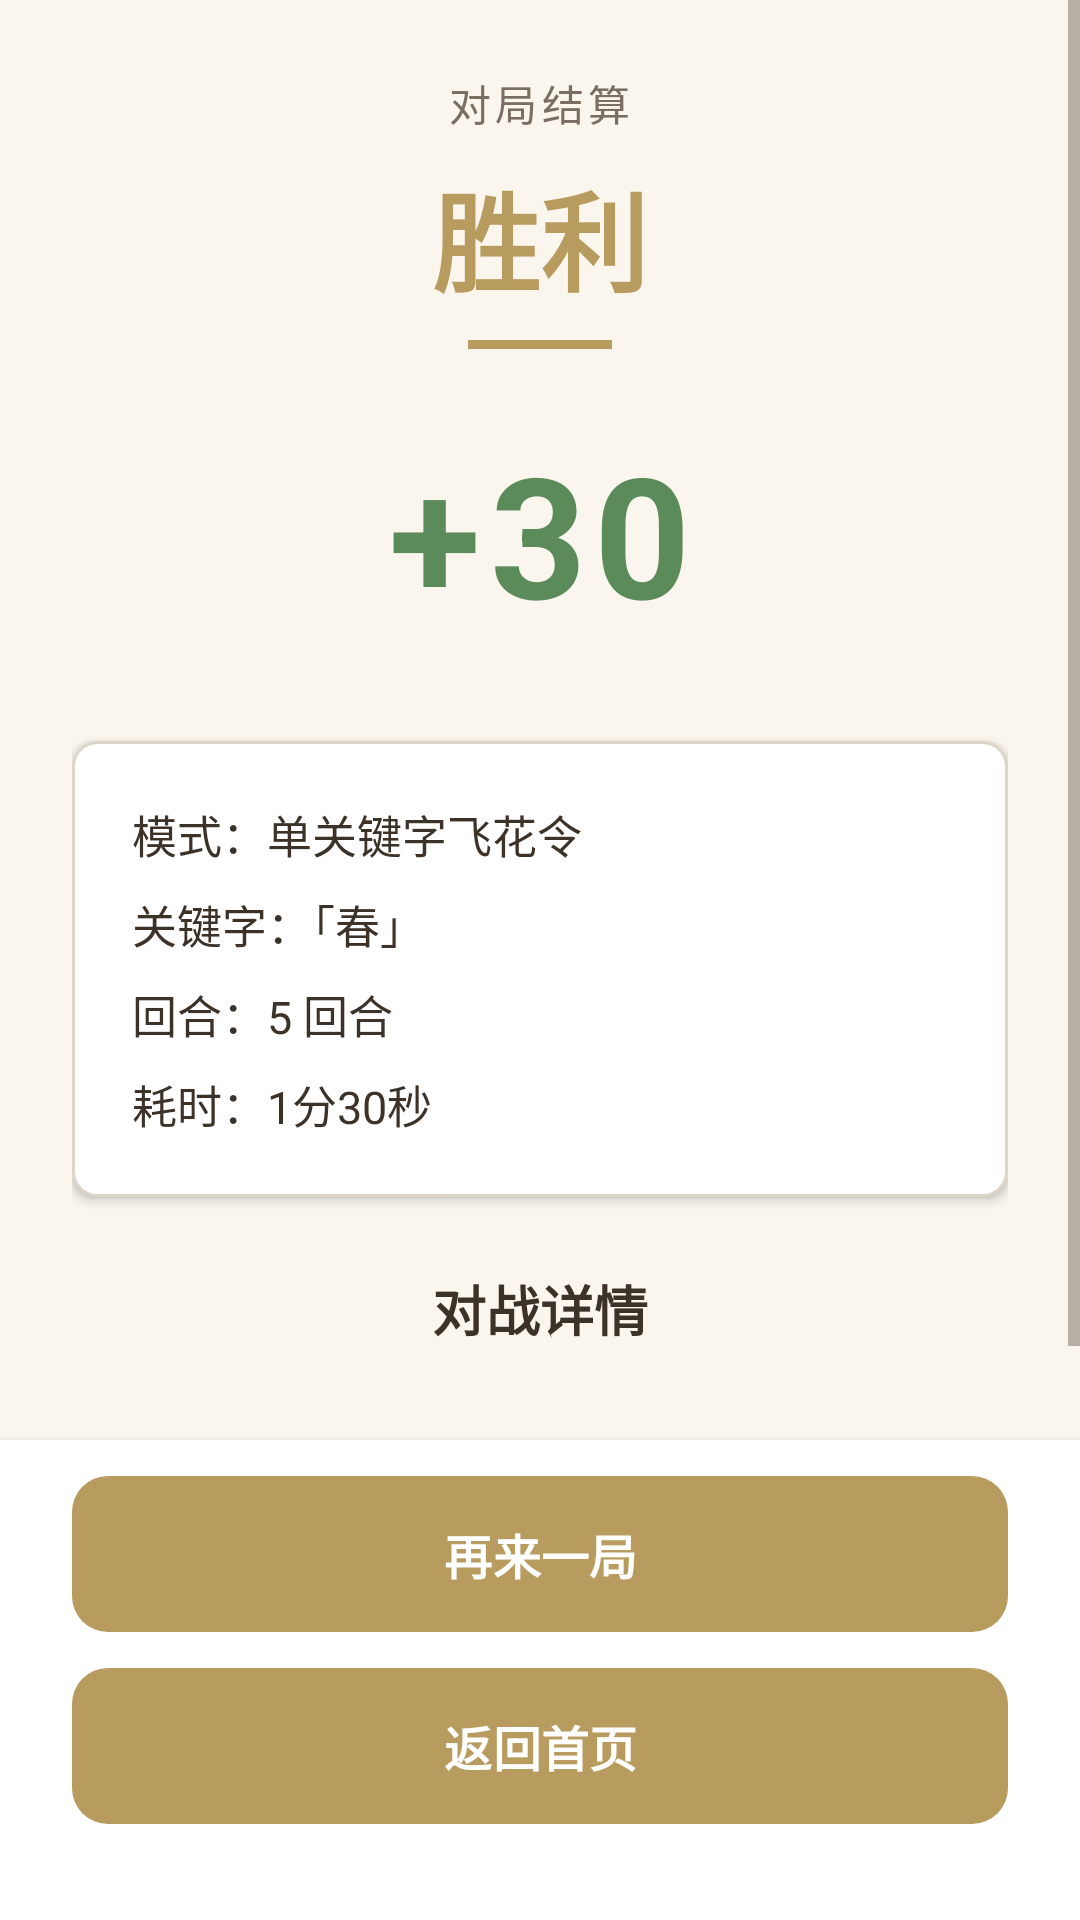

Reconstruct the res/layout file that produces this screen, plus the resources it refers to.
<!-- AndroidManifest.xml: application theme Theme.FeihuaLingGame -->
<!-- res/layout/activity_result.xml -->
<?xml version="1.0" encoding="utf-8"?>
<LinearLayout xmlns:android="http://schemas.android.com/apk/res/android"
    android:layout_width="match_parent"
    android:layout_height="match_parent"
    android:orientation="vertical"
    android:fitsSystemWindows="true"
    android:background="@color/poetry_background">

    <ScrollView
        android:layout_width="match_parent"
        android:layout_height="0dp"
        android:layout_weight="1"
        android:overScrollMode="never">

        <LinearLayout
            android:layout_width="match_parent"
            android:layout_height="wrap_content"
            android:orientation="vertical"
            android:padding="24dp"
            android:gravity="center_horizontal">

            <TextView
                android:id="@+id/tv_header_label"
                android:layout_width="wrap_content"
                android:layout_height="wrap_content"
                android:text="对局结算"
                android:textSize="14sp"
                android:textColor="@color/poetry_text_secondary"
                android:letterSpacing="0.1"
                android:layout_marginBottom="8dp" />

            <TextView
                android:id="@+id/tvResultTitle"
                android:layout_width="wrap_content"
                android:layout_height="wrap_content"
                android:text="胜利"
                android:textSize="36sp"
                android:textStyle="bold"
                android:textColor="@color/gold"
                android:layout_marginBottom="8dp" />

            <View
                android:layout_width="48dp"
                android:layout_height="3dp"
                android:background="@color/gold"
                android:layout_marginBottom="24dp" />

            <TextView
                android:id="@+id/tvTotalScore"
                android:layout_width="wrap_content"
                android:layout_height="wrap_content"
                android:text="+30"
                android:textSize="56sp"
                android:textStyle="bold"
                android:textColor="@color/win_green"
                android:letterSpacing="0.05"
                android:layout_marginBottom="32dp" />

            <LinearLayout
                android:id="@+id/card_info"
                android:layout_width="match_parent"
                android:layout_height="wrap_content"
                android:orientation="vertical"
                android:background="@drawable/card_white"
                android:elevation="2dp"
                android:padding="20dp"
                android:layout_marginBottom="24dp">

                <TextView
                    android:id="@+id/tv_info_mode"
                    android:layout_width="match_parent"
                    android:layout_height="wrap_content"
                    android:text="模式：单关键字飞花令"
                    android:textSize="15sp"
                    android:textColor="@color/poetry_text_primary"
                    android:layout_marginBottom="8dp" />

                <TextView
                    android:id="@+id/tv_info_keyword"
                    android:layout_width="match_parent"
                    android:layout_height="wrap_content"
                    android:text="关键字：「春」"
                    android:textSize="15sp"
                    android:textColor="@color/poetry_text_primary"
                    android:layout_marginBottom="8dp" />

                <TextView
                    android:id="@+id/tv_info_rounds"
                    android:layout_width="match_parent"
                    android:layout_height="wrap_content"
                    android:text="回合：5 回合"
                    android:textSize="15sp"
                    android:textColor="@color/poetry_text_primary"
                    android:layout_marginBottom="8dp" />

                <TextView
                    android:id="@+id/tv_info_time"
                    android:layout_width="match_parent"
                    android:layout_height="wrap_content"
                    android:text="耗时：1分30秒"
                    android:textSize="15sp"
                    android:textColor="@color/poetry_text_primary" />
            </LinearLayout>

            <TextView
                android:id="@+id/tv_detail_title"
                android:layout_width="wrap_content"
                android:layout_height="wrap_content"
                android:text="对战详情"
                android:textSize="18sp"
                android:textStyle="bold"
                android:textColor="@color/poetry_text_primary"
                android:layout_marginBottom="16dp" />

            <LinearLayout
                android:id="@+id/llQuestionDetails"
                android:layout_width="match_parent"
                android:layout_height="wrap_content"
                android:orientation="vertical"
                android:layout_marginBottom="24dp" />

        </LinearLayout>
    </ScrollView>

    <LinearLayout
        android:layout_width="match_parent"
        android:layout_height="wrap_content"
        android:orientation="vertical"
        android:paddingStart="24dp"
        android:paddingEnd="24dp"
        android:paddingTop="12dp"
        android:paddingBottom="32dp"
        android:background="@color/surface"
        android:elevation="4dp">

        <Button
            android:id="@+id/btn_retry"
            android:layout_width="match_parent"
            android:layout_height="52dp"
            android:text="再来一局"
            android:textSize="16sp"
            android:textStyle="bold"
            android:textColor="@android:color/white"
            android:background="@drawable/btn_primary_bg"
            android:layout_marginBottom="12dp" />

        <Button
            android:id="@+id/btnBackToHome"
            android:layout_width="match_parent"
            android:layout_height="52dp"
            android:text="返回首页"
            android:textSize="16sp"
            android:textStyle="bold"
            android:textColor="@android:color/white"
            android:background="@drawable/btn_primary_bg" />
    </LinearLayout>

</LinearLayout>
<!-- resources referenced by this layout -->
<resources>
  <color name="gold">#B89B5E</color>
  <color name="poetry_background">@color/paper</color>
  <color name="poetry_text_primary">@color/text_primary</color>
  <color name="poetry_text_secondary">@color/text_secondary</color>
  <color name="surface">#FFFFFF</color>
  <color name="win_green">@color/success</color>
  <!-- drawable btn_primary_bg (drawable) -->
  <?xml version="1.0" encoding="utf-8"?>
  <ripple xmlns:android="http://schemas.android.com/apk/res/android"
      android:color="#30B89B5E">
      <item android:id="@android:id/mask">
          <shape android:shape="rectangle">
              <solid android:color="@android:color/white" />
              <corners android:radius="@dimen/radius_medium" />
          </shape>
      </item>
      <item>
          <selector>
              <item android:state_pressed="true">
                  <shape android:shape="rectangle">
                      <solid android:color="@color/gold_dark" />
                      <corners android:radius="@dimen/radius_medium" />
                  </shape>
              </item>
              <item android:state_enabled="false">
                  <shape android:shape="rectangle">
                      <solid android:color="@color/divider" />
                      <corners android:radius="@dimen/radius_medium" />
                  </shape>
              </item>
              <item>
                  <shape android:shape="rectangle">
                      <solid android:color="@color/gold" />
                      <corners android:radius="@dimen/radius_medium" />
                  </shape>
              </item>
          </selector>
      </item>
  </ripple>
  <!-- drawable card_white (drawable) -->
  <?xml version="1.0" encoding="utf-8"?>
  <shape xmlns:android="http://schemas.android.com/apk/res/android">
      <solid android:color="@color/surface" />
      <corners android:radius="@dimen/radius_small" />
      <stroke android:width="1dp" android:color="@color/border" />
  </shape>
  <style name="Theme.FeihuaLingGame" parent="Base.Theme.FeihuaLingGame" />
  <color name="paper">#FAF6EE</color>
  <color name="text_primary">#3C3228</color>
  <color name="text_secondary">#7A6E62</color>
  <color name="success">#5B8B5A</color>
  <dimen name="radius_medium">12dp</dimen>
  <color name="gold_dark">#8B6D3A</color>
  <color name="divider">#EBE4D8</color>
  <dimen name="radius_small">8dp</dimen>
  <color name="border">#DDD5C8</color>
  <style name="Base.Theme.FeihuaLingGame" parent="Theme.Material3.DayNight.NoActionBar">
          <item name="colorPrimary">@color/gold</item>
          <item name="colorPrimaryVariant">@color/gold_dark</item>
          <item name="colorOnPrimary">@color/text_on_primary</item>
          <item name="colorSecondary">@color/ink_medium</item>
          <item name="colorSecondaryVariant">@color/ink</item>
          <item name="colorOnSecondary">@color/text_on_primary</item>
          <item name="android:windowBackground">@color/paper</item>
          <item name="backgroundColor">@color/paper</item>
          <item name="colorSurface">@color/surface</item>
          <item name="colorOnSurface">@color/text_primary</item>
          <item name="android:windowContentOverlay">@null</item>
          <item name="android:windowIsTranslucent">false</item>
          <item name="android:statusBarColor" android:targetApi="l">@color/paper</item>
          <item name="android:navigationBarColor" android:targetApi="l">@color/paper</item>
          <item name="android:textColorPrimary">@color/text_primary</item>
          <item name="android:textColorSecondary">@color/text_secondary</item>
          <item name="android:colorControlHighlight">@color/gold_light</item>
          <item name="colorControlHighlight">@color/gold_light</item>
      </style>
  <color name="text_on_primary">#FFFFFF</color>
  <color name="ink_medium">#5C5044</color>
  <color name="ink">#3C3228</color>
  <color name="gold_light">#D4C090</color>
</resources>
